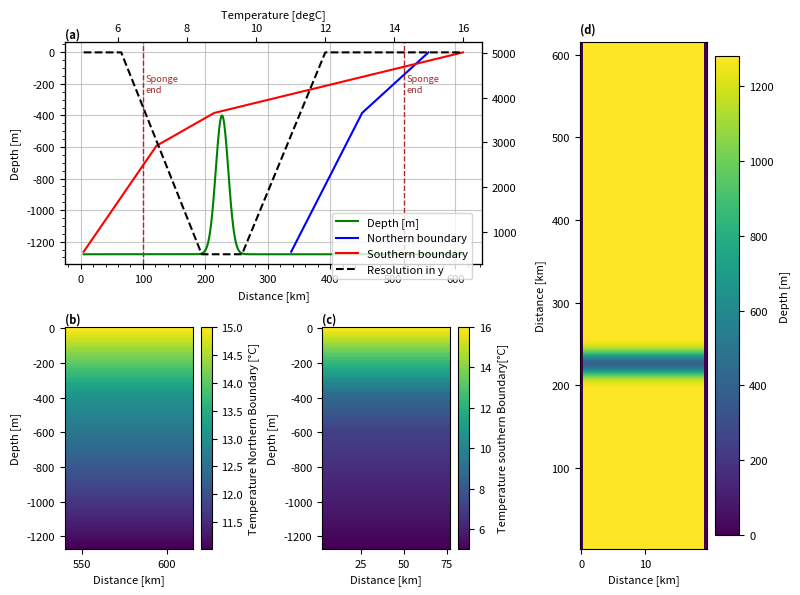

Recreate this plot in Python. (Note: this script raises an exception after producing the figure.)
import numpy as np
import array
import sys
import matplotlib.pyplot as plt
from math import sin
import pylab as pl

spongeN='True'
sponge='True'

project='nonhydro'
location='/HOME/users/amelia.th/Model/IntercambioNGC/'
run='/run2/'
def write_with_byte_inversion(f, tab):
    tab2write = array.array('f', tab.T.flatten())
    if sys.byteorder == 'little':
        tab2write.byteswap()
    f.write(tab2write)

dtype=np.float32

Ho=1280  # ocean depth in meters
nx=40    # number of gridpoints in x-direction
ny=300    # number of total gridpoints in y-direction
nyS=20

nz=80     # number of gridpoints in z-direction
nt=12 #nt=10  #for 3 years with timestep 60 s

dx=0.5
dz=16

OB=15

x=np.arange(0,nx*dx,dx)
z=np.arange(0,nz*dz,dz)

nyIn=80

dyIn=np.zeros(nyIn)
dyIn[0]=500
for i in np.arange(1,nyIn,1):
    if dyIn[i-1]<5000:
        dyIn[i] = dyIn[i-1] + dyIn[i-1]*0.035
    else:
        dyIn[i] = dyIn[i-1]

nyIn2=288
dyIn2=np.zeros(nyIn2)

dyIn2[:80]=np.flip(dyIn)
dyIn2[80:208]=500
dyIn2[208:288]=dyIn

dy=np.append(dyIn2,np.ones(320-288)*dyIn[-1])
y=np.cumsum(dy)

lat=(22.92+31.70)/2

omega=7.2921*(10**(-5))

f=2*omega*sin(np.deg2rad(lat))

def gaussian(x, mu, sig):
    return (
         np.exp(-np.power((x - mu) / sig, 2.0) / 2)
    )


#Values of salinity at open boundary
salBo=np.zeros((nx,nz,nt),dtype=dtype)

#Bathymetry definition
yB=np.cumsum(dyIn2)
depIN=(gaussian(yB,yB[int(nyIn2*0.5)], 10000)*880-Ho)
dep=np.append(depIN,np.ones(320-288)*-Ho)
ho=np.tile(dep,(nx,1))
ho[0,:]=0
ho[-1,:]=0

#Values of temperature at open boundary NORTH
indzSill=len(z[z<-np.max(ho[ho!=0])])
tempN=np.zeros(nz)
tempN[:indzSill]=np.arange(15,13,(13-15)/indzSill)
tempN[indzSill-1:]=np.arange(tempN[indzSill-1],11,(10.99-tempN[indzSill-1])/(len(tempN[indzSill-1:])))
tempBoN=np.tile(np.tile(tempN,(nx,1)).T,(nt,1,1)).T

#Values of temperature at open boundary SOUTH
indz600=len(z[z<600])
tempS=np.zeros(nz)
tempS[:indzSill]=np.arange(16,8.5,(8.5-16)/indzSill)
tempS[indzSill-1:indz600]=np.arange(tempS[indzSill-1],7,(7-tempS[indzSill-1])/(len(tempS[indzSill-1:indz600])))
tempS[indz600-1:]=np.arange(tempS[indz600-1],5,(5.02-tempS[indz600-1])/(len(tempS[indz600:])))
tempBoS=np.tile(np.tile(tempS,(nx,1)).T,(nt,1,1)).T

#Values of temperature in basin 

temp=14*np.ones((nx,ny,nz),dtype=dtype)
temp[:,:OB,:]=tempS
temp[:,-OB:,:]=tempN

#Saving the files
f = open('bathy.bin','wb')
write_with_byte_inversion(f, ho)
f.close()

f = open('tempOBCSn.bin','wb')
write_with_byte_inversion(f, tempBoN)
f.close()

f = open('tempOBCSs.bin','wb')
write_with_byte_inversion(f, tempBoS)
f.close()

f = open('salOBCS.bin','wb')
write_with_byte_inversion(f, salBo)
f.close()

f = open('dy.bin','wb')
write_with_byte_inversion(f, dy)
f.close()

f = open('temp.bin','wb')
write_with_byte_inversion(f, temp)
f.close()

#### Plotting #####


params = {'font.size': 8,
          'figure.figsize': (8, 6),
         'font.family':'sans'}
pl.rcParams.update(params)

fig3 = plt.figure()
gs = fig3.add_gridspec(2, 3)
ax = fig3.add_subplot(gs[0, 0:2])

ax.plot(y/1000,ho[1,:],'green',label='Depth [m]')

ax1=ax.twiny()
ax1.plot(tempN,-z,'blue',label='Northern boundary')
ax1.plot(tempS,-z,'red',label='Southern boundary')
ax1.set(xlabel='Temperature [degC]')

ax2=ax.twinx()
ax2.plot(y/1000,dy,'k',label='Resolution in y', linestyle='dashed')
ax.minorticks_on()

ax.set(xlabel='Distance [km]',ylabel='Depth [m]')
ax.minorticks_on()

fig3.legend(bbox_to_anchor=[0.6, 0.65])

if sponge=='True':
        ax.axvline(y[nyS]/1000,linestyle='dashed',c='brown',linewidth=1)
        ax.text(y[nyS]/1000+5,-200, 'Sponge\nend', va='center',color='brown',fontsize='small')
if spongeN=='True':
        ax.axvline(y[-nyS]/1000,linestyle='dashed',c='brown',linewidth=1)
        ax.text(y[-nyS]/1000+5,-200, 'Sponge\nend', va='center',color='brown',fontsize='small')

ax.grid(which='major',alpha=0.7)

ax.text(0, 1.02, '(a)', fontweight='bold', color='k', 
        transform=ax.transAxes)

ax = fig3.add_subplot(gs[1, 0])

caxT=ax.pcolormesh(y[-OB:]/1000,-z,temp[5,-OB:,:].T)
ax.set(xlabel='Distance [km]',ylabel='Depth [m]')
ax.text(0, 1.02, '(b)', fontweight='bold', color='k', 
        transform=ax.transAxes)

cbar= plt.colorbar(caxT)
cbar.set_label('Temperature Northern Boundary [°C]')

ax = fig3.add_subplot(gs[1, 1])

caxT=ax.pcolormesh(y[:OB]/1000,-z,temp[5,:OB,:].T)
ax.set(xlabel='Distance [km]',ylabel='Depth [m]')
ax.text(0, 1.02, '(c)', fontweight='bold', color='k', 
        transform=ax.transAxes)

cbar= plt.colorbar(caxT)
cbar.set_label('Temperature southern Boundary[°C]')

ax = fig3.add_subplot(gs[:, 2])

cax=ax.pcolormesh(x,y/1000,-ho.T)

cbar= plt.colorbar(cax)
cbar.set_label('Depth [m]')
ax.set(ylabel='Distance [km]',xlabel='Distance [km]')
ax.text(0, 1.02, '(d)', fontweight='bold', color='k', 
        transform=ax.transAxes)

plt.tight_layout()
plt.savefig(str(location)+str(project)+'/Figures'+str(run)+'InputVars.png',dpi=400,bbox_inches='tight')
plt.show()
